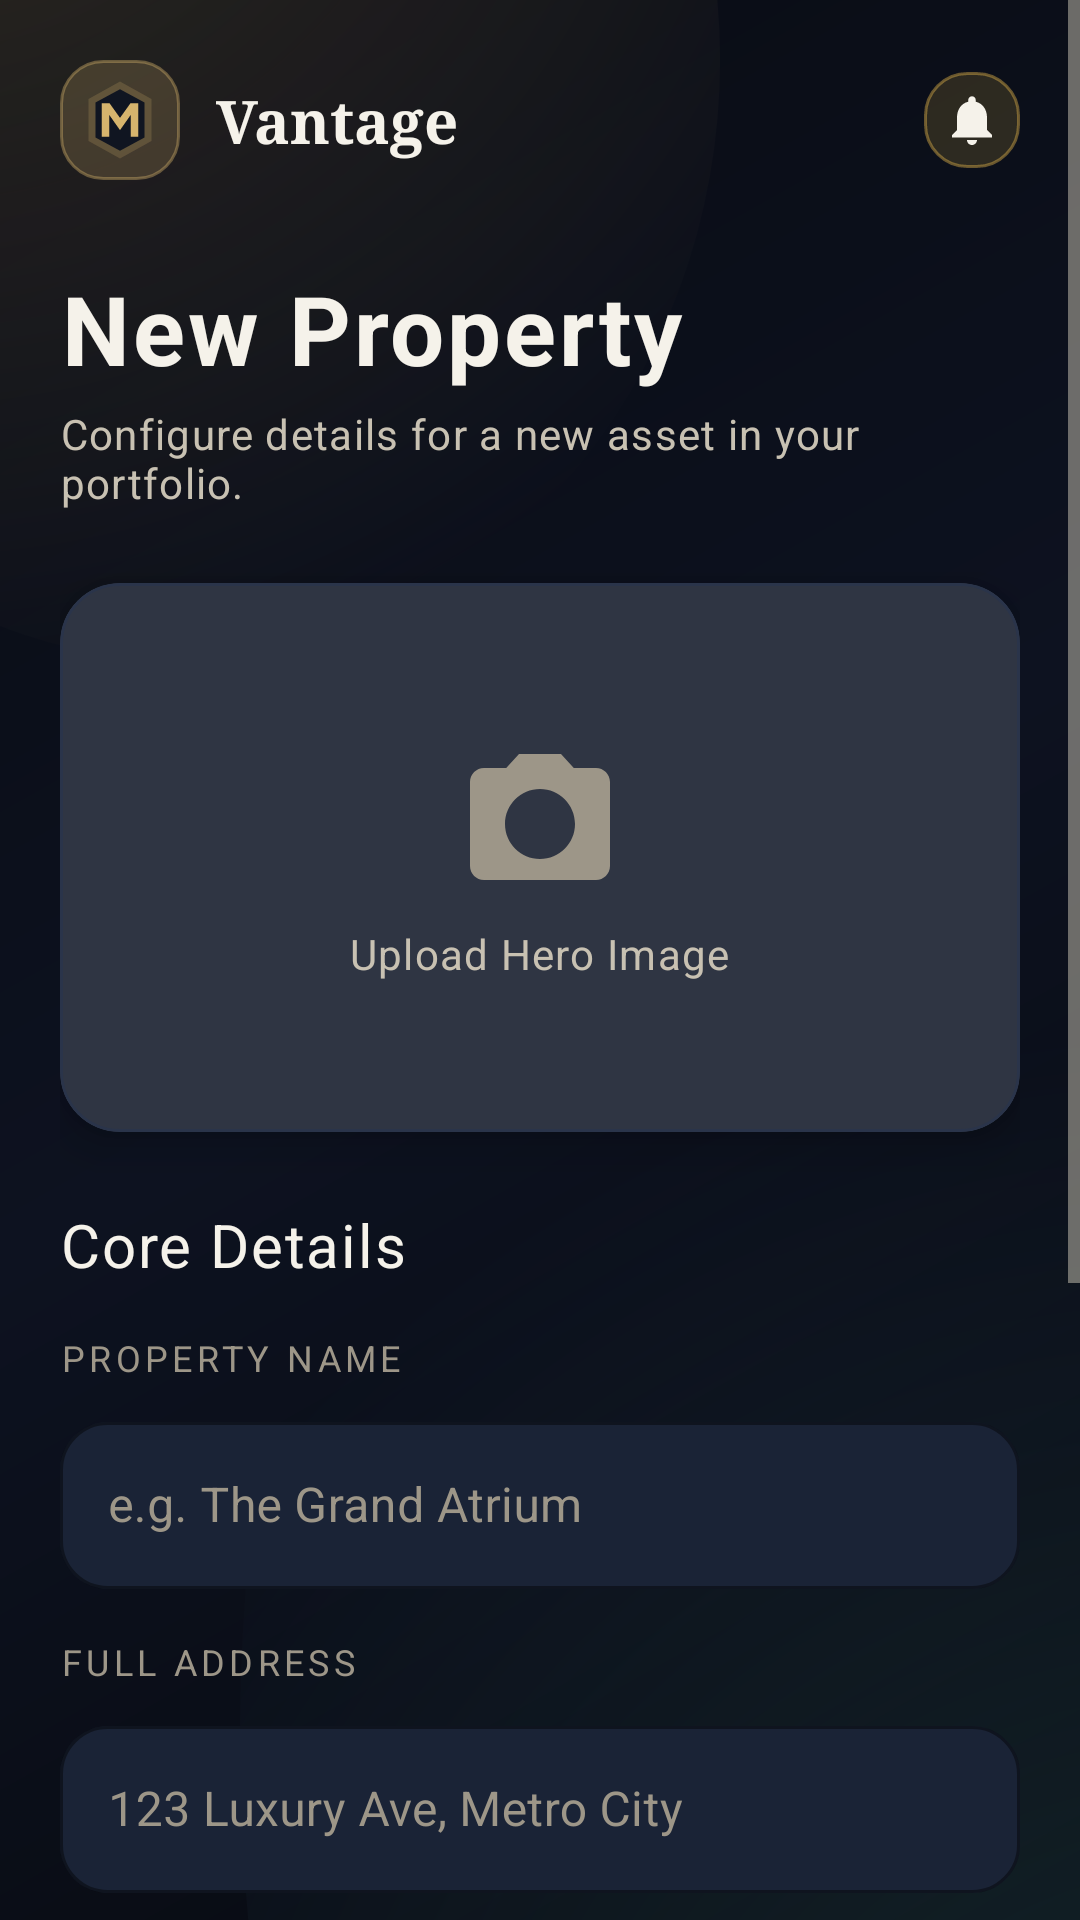

Reconstruct the res/layout file that produces this screen, plus the resources it refers to.
<!-- AndroidManifest.xml: application theme Theme.Made -->
<!-- res/layout/activity_add_property.xml -->
<?xml version="1.0" encoding="utf-8"?>
<ScrollView xmlns:android="http://schemas.android.com/apk/res/android"
    xmlns:app="http://schemas.android.com/apk/res-auto"
    android:layout_width="match_parent" android:layout_height="match_parent"
    android:background="@drawable/bg_app_surface" android:fillViewport="true"
    android:fitsSystemWindows="true">
    <androidx.constraintlayout.widget.ConstraintLayout
        android:layout_width="match_parent" android:layout_height="wrap_content" android:padding="20dp">
        <include android:id="@+id/headerLayout" layout="@layout/layout_header"
            app:layout_constraintTop_toTopOf="parent" app:layout_constraintStart_toStartOf="parent"
            app:layout_constraintEnd_toEndOf="parent" />
        <TextView android:id="@+id/tvNewProperty"
            android:layout_width="0dp" android:layout_height="wrap_content" android:layout_marginTop="24dp"
            android:text="@string/new_property" style="@style/TextAppearance.Made.HeadlineXL"
            app:layout_constraintStart_toStartOf="parent" app:layout_constraintEnd_toEndOf="parent"
            app:layout_constraintTop_toBottomOf="@+id/headerLayout" />
        <TextView android:id="@+id/tvSub"
            android:layout_width="0dp" android:layout_height="wrap_content" android:layout_marginTop="4dp"
            android:text="@string/add_property_subtitle" style="@style/TextAppearance.Made.BodyMd"
            app:layout_constraintStart_toStartOf="parent" app:layout_constraintEnd_toEndOf="parent"
            app:layout_constraintTop_toBottomOf="@+id/tvNewProperty" />
        <com.google.android.material.card.MaterialCardView android:id="@+id/cardImageUpload"
            style="@style/Widget.Made.Card" android:layout_width="0dp" android:layout_height="wrap_content"
            android:layout_marginTop="24dp"
            app:layout_constraintStart_toStartOf="parent" app:layout_constraintEnd_toEndOf="parent"
            app:layout_constraintTop_toBottomOf="@+id/tvSub">
            <LinearLayout android:layout_width="match_parent" android:layout_height="wrap_content"
                android:orientation="vertical" android:gravity="center" android:padding="32dp">
                <ImageView android:id="@+id/ivPropertyPreview" android:layout_width="56dp" android:layout_height="56dp"
                    android:src="@drawable/ic_camera_upload" android:contentDescription="Upload" />
                <TextView android:id="@+id/tvPropertyImageHint" android:layout_width="wrap_content" android:layout_height="wrap_content"
                    android:layout_marginTop="8dp" android:text="@string/upload_hero_image"
                    style="@style/TextAppearance.Made.BodyMd" />
            </LinearLayout>
        </com.google.android.material.card.MaterialCardView>
        <TextView android:id="@+id/tvCore" android:layout_width="0dp" android:layout_height="wrap_content"
            android:layout_marginTop="24dp" android:text="@string/core_details"
            style="@style/TextAppearance.Made.HeadlineMd"
            app:layout_constraintStart_toStartOf="parent" app:layout_constraintEnd_toEndOf="parent"
            app:layout_constraintTop_toBottomOf="@+id/cardImageUpload" />
        <TextView android:id="@+id/lbl1" android:layout_width="wrap_content" android:layout_height="wrap_content"
            android:layout_marginTop="16dp" android:text="@string/label_property_name"
            style="@style/TextAppearance.Made.Label"
            app:layout_constraintStart_toStartOf="parent" app:layout_constraintTop_toBottomOf="@+id/tvCore" />
        <com.google.android.material.textfield.TextInputLayout android:id="@+id/tilPropertyName"
            style="@style/Widget.Made.TextInputLayout" android:layout_width="0dp"
            android:layout_height="wrap_content" android:layout_marginTop="8dp"
            android:hint="@string/hint_property_name"
            app:layout_constraintStart_toStartOf="parent" app:layout_constraintEnd_toEndOf="parent"
            app:layout_constraintTop_toBottomOf="@+id/lbl1">
            <com.google.android.material.textfield.TextInputEditText android:id="@+id/etPropertyName"
                android:layout_width="match_parent" android:layout_height="wrap_content"
                android:textColor="@color/colorTextPrimary" android:textSize="16sp" />
        </com.google.android.material.textfield.TextInputLayout>
        <TextView android:id="@+id/lbl2" android:layout_width="wrap_content" android:layout_height="wrap_content"
            android:layout_marginTop="16dp" android:text="@string/label_full_address"
            style="@style/TextAppearance.Made.Label"
            app:layout_constraintStart_toStartOf="parent" app:layout_constraintTop_toBottomOf="@+id/tilPropertyName" />
        <com.google.android.material.textfield.TextInputLayout android:id="@+id/tilAddress"
            style="@style/Widget.Made.TextInputLayout" android:layout_width="0dp"
            android:layout_height="wrap_content" android:layout_marginTop="8dp"
            android:hint="@string/hint_address"
            app:layout_constraintStart_toStartOf="parent" app:layout_constraintEnd_toEndOf="parent"
            app:layout_constraintTop_toBottomOf="@+id/lbl2">
            <com.google.android.material.textfield.TextInputEditText android:id="@+id/etAddress"
                android:layout_width="match_parent" android:layout_height="wrap_content"
                android:textColor="@color/colorTextPrimary" android:textSize="16sp" />
        </com.google.android.material.textfield.TextInputLayout>
        <TextView android:id="@+id/lbl3" android:layout_width="wrap_content" android:layout_height="wrap_content"
            android:layout_marginTop="16dp" android:text="@string/label_total_units"
            style="@style/TextAppearance.Made.Label"
            app:layout_constraintStart_toStartOf="parent" app:layout_constraintTop_toBottomOf="@+id/tilAddress" />
        <com.google.android.material.textfield.TextInputLayout android:id="@+id/tilTotalUnits"
            style="@style/Widget.Made.TextInputLayout" android:layout_width="0dp"
            android:layout_height="wrap_content" android:layout_marginTop="8dp" android:hint="@string/hint_total_units"
            app:layout_constraintStart_toStartOf="parent" app:layout_constraintEnd_toEndOf="parent"
            app:layout_constraintTop_toBottomOf="@+id/lbl3">
            <com.google.android.material.textfield.TextInputEditText android:id="@+id/etTotalUnits"
                android:layout_width="match_parent" android:layout_height="wrap_content"
                android:inputType="number" android:textColor="@color/colorTextPrimary" android:textSize="16sp" />
        </com.google.android.material.textfield.TextInputLayout>
        <TextView android:id="@+id/lbl4" android:layout_width="wrap_content" android:layout_height="wrap_content"
            android:layout_marginTop="16dp" android:text="@string/label_monthly_revenue"
            style="@style/TextAppearance.Made.Label"
            app:layout_constraintStart_toStartOf="parent" app:layout_constraintTop_toBottomOf="@+id/tilTotalUnits" />
        <com.google.android.material.textfield.TextInputLayout android:id="@+id/tilMonthlyRevenue"
            style="@style/Widget.Made.TextInputLayout" android:layout_width="0dp"
            android:layout_height="wrap_content" android:layout_marginTop="8dp" android:hint="@string/hint_monthly_revenue"
            app:layout_constraintStart_toStartOf="parent" app:layout_constraintEnd_toEndOf="parent"
            app:layout_constraintTop_toBottomOf="@+id/lbl4">
            <com.google.android.material.textfield.TextInputEditText android:id="@+id/etMonthlyRevenue"
                android:layout_width="match_parent" android:layout_height="wrap_content"
                android:inputType="numberDecimal" android:textColor="@color/colorTextPrimary" android:textSize="16sp" />
        </com.google.android.material.textfield.TextInputLayout>
        <com.google.android.material.button.MaterialButton android:id="@+id/btnCancel"
            style="@style/Widget.Made.Button.Text" android:layout_width="wrap_content"
            android:layout_height="wrap_content" android:layout_marginTop="32dp"
            android:text="@string/btn_cancel" android:layout_marginBottom="24dp"
            app:layout_constraintStart_toStartOf="parent" app:layout_constraintEnd_toStartOf="@+id/btnSaveProperty"
            app:layout_constraintTop_toBottomOf="@+id/tilMonthlyRevenue"
            app:layout_constraintBottom_toBottomOf="parent" app:layout_constraintHorizontal_chainStyle="packed" />
        <com.google.android.material.button.MaterialButton android:id="@+id/btnSaveProperty"
            style="@style/Widget.Made.Button.Primary" android:layout_width="wrap_content"
            android:layout_height="wrap_content" android:layout_marginStart="16dp"
            android:text="@string/btn_save_property"
            app:layout_constraintStart_toEndOf="@+id/btnCancel" app:layout_constraintEnd_toEndOf="parent"
            app:layout_constraintTop_toTopOf="@+id/btnCancel" />
    </androidx.constraintlayout.widget.ConstraintLayout>
</ScrollView>
<!-- res/layout/layout_header.xml (included above) -->
<?xml version="1.0" encoding="utf-8"?>
<androidx.constraintlayout.widget.ConstraintLayout xmlns:android="http://schemas.android.com/apk/res/android"
    xmlns:app="http://schemas.android.com/apk/res-auto"
    android:layout_width="match_parent"
    android:layout_height="wrap_content"
    android:paddingBottom="4dp">
    <ImageView android:id="@+id/ivHeaderAvatar"
        android:layout_width="40dp" android:layout_height="40dp"
        android:padding="6dp"
        android:src="@drawable/ic_logo" android:contentDescription="Profile"
        android:background="@drawable/bg_status_pill_verified"
        android:transitionName="app_logo_transition"
        app:layout_constraintStart_toStartOf="parent"
        app:layout_constraintTop_toTopOf="parent"
        app:layout_constraintBottom_toBottomOf="parent" />
    <TextView android:id="@+id/tvHeaderTitle"
        android:layout_width="wrap_content" android:layout_height="wrap_content"
        android:layout_marginStart="12dp" android:text="@string/app_name"
        android:textColor="@color/colorTextPrimary" android:textSize="20sp" android:textStyle="bold"
        android:fontFamily="serif"
        app:layout_constraintStart_toEndOf="@+id/ivHeaderAvatar"
        app:layout_constraintTop_toTopOf="parent"
        app:layout_constraintBottom_toBottomOf="parent" />
    <ImageView android:id="@+id/ivHeaderNotification"
        android:layout_width="32dp" android:layout_height="32dp"
        android:padding="6dp"
        android:src="@drawable/ic_notification_bell" android:contentDescription="Notifications"
        android:background="@drawable/bg_status_pill_pending"
        app:layout_constraintEnd_toEndOf="parent"
        app:layout_constraintTop_toTopOf="parent"
        app:layout_constraintBottom_toBottomOf="parent" />
</androidx.constraintlayout.widget.ConstraintLayout>
<!-- resources referenced by this layout -->
<resources>
  <color name="colorTextPrimary">#FFF5F2EA</color>
  <string name="add_property_subtitle">Configure details for a new asset in your portfolio.</string>
  <string name="app_name">Vantage</string>
  <string name="btn_cancel">Cancel</string>
  <string name="btn_save_property">Save Property</string>
  <string name="core_details">Core Details</string>
  <string name="hint_address">123 Luxury Ave, Metro City</string>
  <string name="hint_monthly_revenue">₹ 0.00</string>
  <string name="hint_property_name">e.g. The Grand Atrium</string>
  <string name="hint_total_units">0</string>
  <string name="label_full_address">FULL ADDRESS</string>
  <string name="label_monthly_revenue">MONTHLY TARGET REVENUE</string>
  <string name="label_property_name">PROPERTY NAME</string>
  <string name="label_total_units">TOTAL UNITS</string>
  <string name="new_property">New Property</string>
  <string name="upload_hero_image">Upload Hero Image</string>
  <style name="TextAppearance.Made.BodyMd">
          <item name="android:textSize">@dimen/text_body_md</item>
          <item name="android:textColor">@color/colorTextSecondary</item>
          <item name="android:fontFamily">sans-serif</item>
      </style>
  <style name="TextAppearance.Made.HeadlineMd">
          <item name="android:textSize">@dimen/text_headline_md</item>
          <item name="android:textColor">@color/colorTextPrimary</item>
          <item name="android:fontFamily">sans-serif-medium</item>
      </style>
  <style name="TextAppearance.Made.HeadlineXL">
          <item name="android:textSize">@dimen/text_headline_xl</item>
          <item name="android:textColor">@color/colorTextPrimary</item>
          <item name="android:textStyle">bold</item>
          <item name="android:fontFamily">serif</item>
      </style>
  <style name="TextAppearance.Made.Label">
          <item name="android:textSize">@dimen/text_label_md</item>
          <item name="android:textColor">@color/colorTextMuted</item>
          <item name="android:fontFamily">sans-serif-medium</item>
          <item name="android:textAllCaps">true</item>
          <item name="android:letterSpacing">0.12</item>
      </style>
  <style name="Widget.Made.Button.Text" parent="Widget.MaterialComponents.Button.TextButton">
          <item name="android:textColor">@color/colorPrimary</item>
          <item name="android:textSize">@dimen/text_body_md</item>
          <item name="android:textAllCaps">false</item>
      </style>
  <color name="colorWarningBg">#26F2C14E</color>
  <dimen name="pill_corner_radius">14dp</dimen>
  <color name="colorPrimaryMuted">#33D6B46D</color>
  <color name="colorTextMuted">#FF9D9688</color>
  <color name="colorBackgroundElevated">#FF101521</color>
  <color name="colorPrimary">#FFD6B46D</color>
  <dimen name="text_body_md">14sp</dimen>
  <color name="colorTextSecondary">#FFC8C1B2</color>
  <dimen name="text_headline_md">20sp</dimen>
  <dimen name="text_headline_xl">32sp</dimen>
  <dimen name="text_label_md">12sp</dimen>
  <color name="white">#FFFFFFFF</color>
  <dimen name="button_corner_radius">28dp</dimen>
  <dimen name="button_height">54dp</dimen>
  <color name="colorSurface">#FF141B2A</color>
  <dimen name="card_corner_radius">20dp</dimen>
  <dimen name="card_elevation">8dp</dimen>
  <dimen name="card_stroke_width">1dp</dimen>
  <color name="colorStroke">#FF2A344A</color>
  <dimen name="card_padding">18dp</dimen>
  <color name="colorSurfaceVariant">#FF1A2336</color>
  <dimen name="input_corner_radius">16dp</dimen>
  <color name="colorPrimaryVariant">#FFB89246</color>
  <color name="colorOnPrimary">#FFFFFFFF</color>
  <color name="colorSecondary">#FF66D9EF</color>
  <color name="colorSecondaryVariant">#FF3FB5CC</color>
  <color name="colorOnSecondary">#FF081018</color>
  <color name="colorBackground">#FF090B12</color>
</resources>
